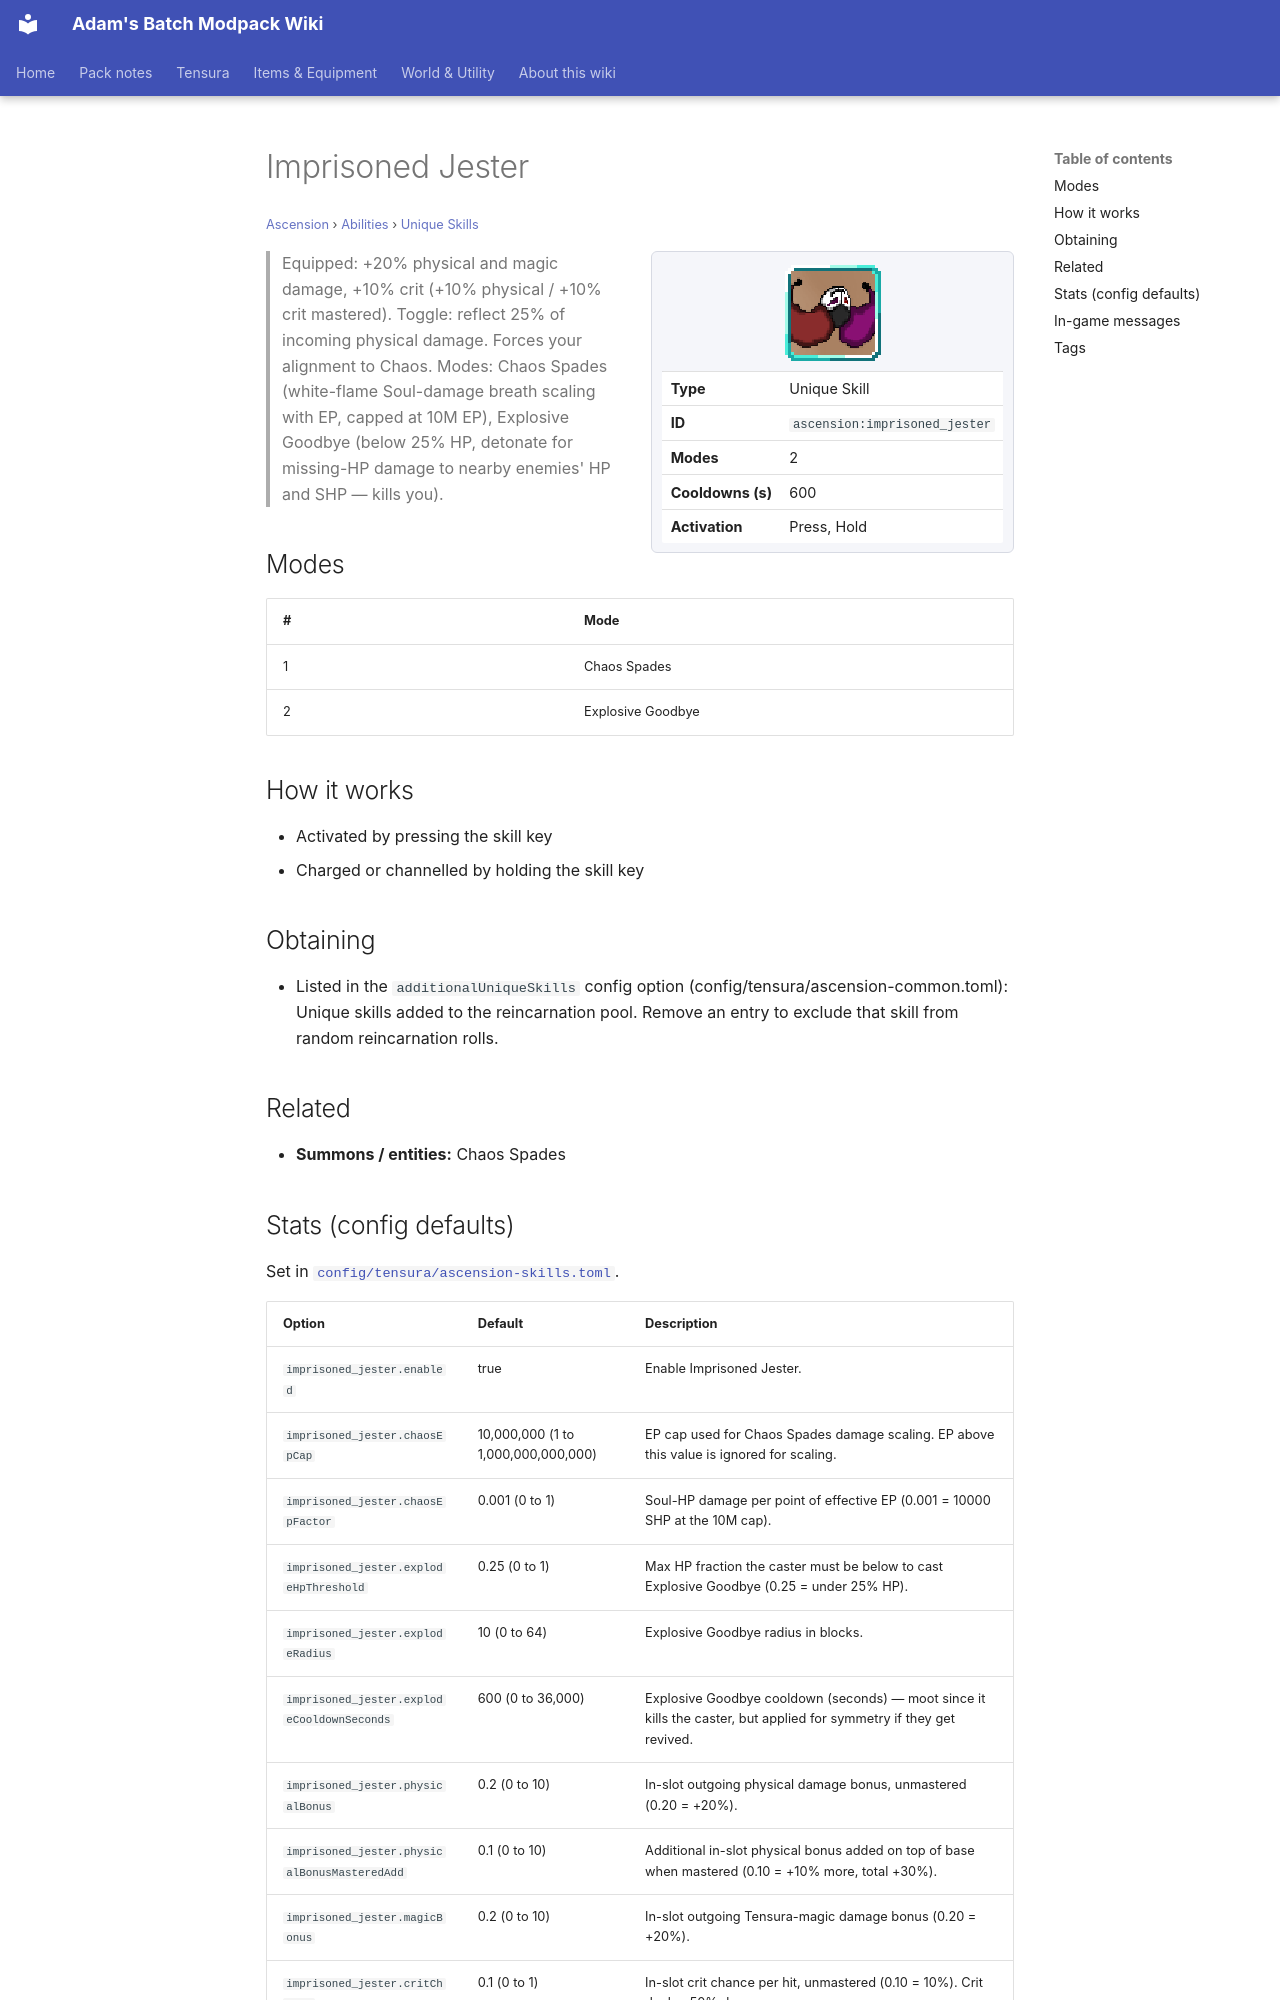

repository: Proteus-Nell/Adams-Batch-MC-Modpack-Wiki · page: ascension/abilities/unique-skills/imprisoned-jester/index.html · generator: mkdocs

# Imprisoned Jester

<small>[Ascension](../../index.md) &rsaquo; [Abilities](../index.md) &rsaquo; [Unique Skills](index.md)</small>

<div class="infobox" markdown>

![Imprisoned Jester](../../../assets/icons/ascension/skill/imprisoned_jester.png)

| | |
|---|---|
| **Type** | Unique Skill |
| **ID** | `ascension:imprisoned_jester` |
| **Modes** | 2 |
| **Cooldowns (s)** | 600 |
| **Activation** | Press, Hold |

</div>

> Equipped: +20% physical and magic damage, +10% crit (+10% physical / +10% crit mastered). Toggle: reflect 25% of incoming physical damage. Forces your alignment to Chaos. Modes: Chaos Spades (white-flame Soul-damage breath scaling with EP, capped at 10M EP), Explosive Goodbye (below 25% HP, detonate for missing-HP damage to nearby enemies' HP and SHP — kills you).

## Modes

| # | Mode |
|---|---|
| 1 | Chaos Spades |
| 2 | Explosive Goodbye |

## How it works

- Activated by pressing the skill key
- Charged or channelled by holding the skill key

## Obtaining

- Listed in the `additionalUniqueSkills` config option (config/tensura/ascension-common.toml): Unique skills added to the reincarnation pool. Remove an entry to exclude that skill from random reincarnation rolls.

## Related

- **Summons / entities:** Chaos Spades
